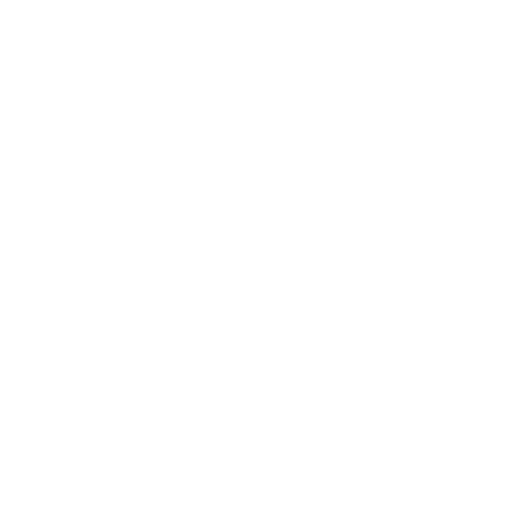
t = 0.00 s
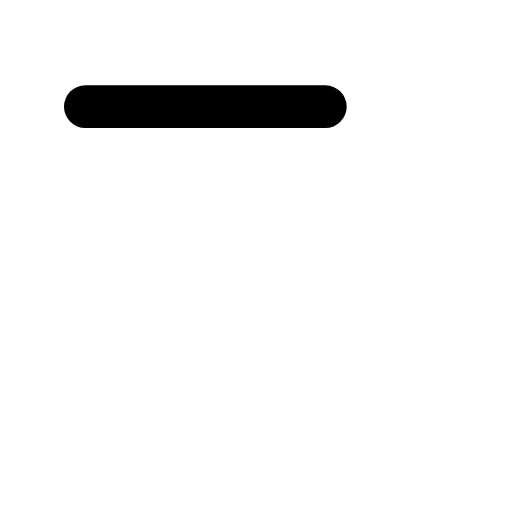
t = 0.15 s
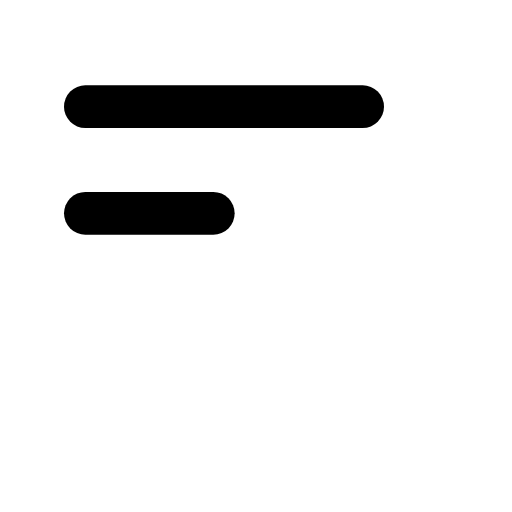
t = 0.30 s
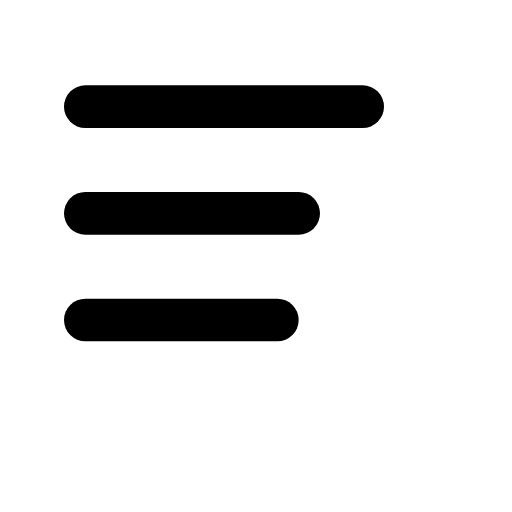
t = 0.50 s
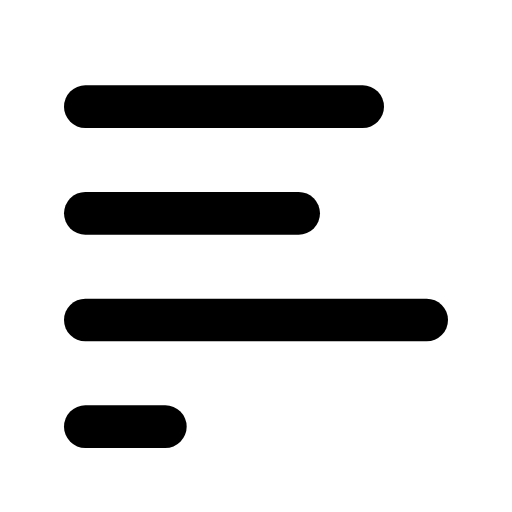
t = 0.65 s
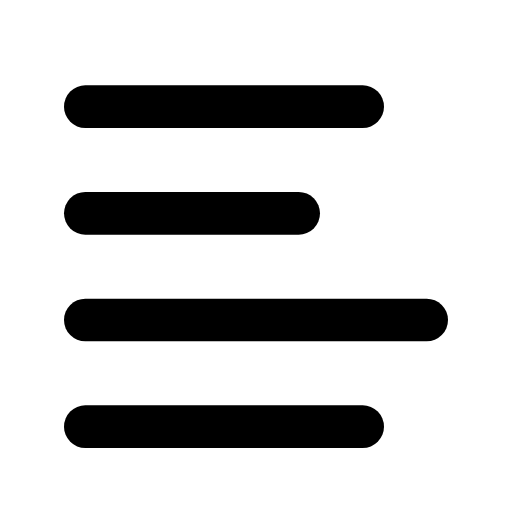
t = 0.80 s

The animated SVG that drew these frames (rendered in a browser with its animation timeline set to each time). Animation: 4 SMIL elements (animate=4); one cycle of 0.80 s.

<svg xmlns="http://www.w3.org/2000/svg" width="24" height="24" viewBox="0 0 24 24">
    <g fill="none" stroke="currentColor" stroke-width="2" stroke-linecap="round">
        <path d="M4 5H17" stroke-dasharray="15" stroke-dashoffset="15">
            <animate attributeName="stroke-dashoffset" values="15;0" dur="0.2s" fill="freeze"/>
        </path>
        <path d="M4 10H14" stroke-dasharray="12" stroke-dashoffset="12">
            <animate attributeName="stroke-dashoffset" values="12;0" begin="0.2s" dur="0.2s" fill="freeze"/>
        </path>
        <path d="M4 15H20" stroke-dasharray="18" stroke-dashoffset="18">
            <animate attributeName="stroke-dashoffset" values="18;0" begin="0.4s" dur="0.2s" fill="freeze"/>
        </path>
        <path d="M4 20H17" stroke-dasharray="15" stroke-dashoffset="15">
            <animate attributeName="stroke-dashoffset" values="15;0" begin="0.6s" dur="0.2s" fill="freeze"/>
        </path>
    </g>
</svg>
